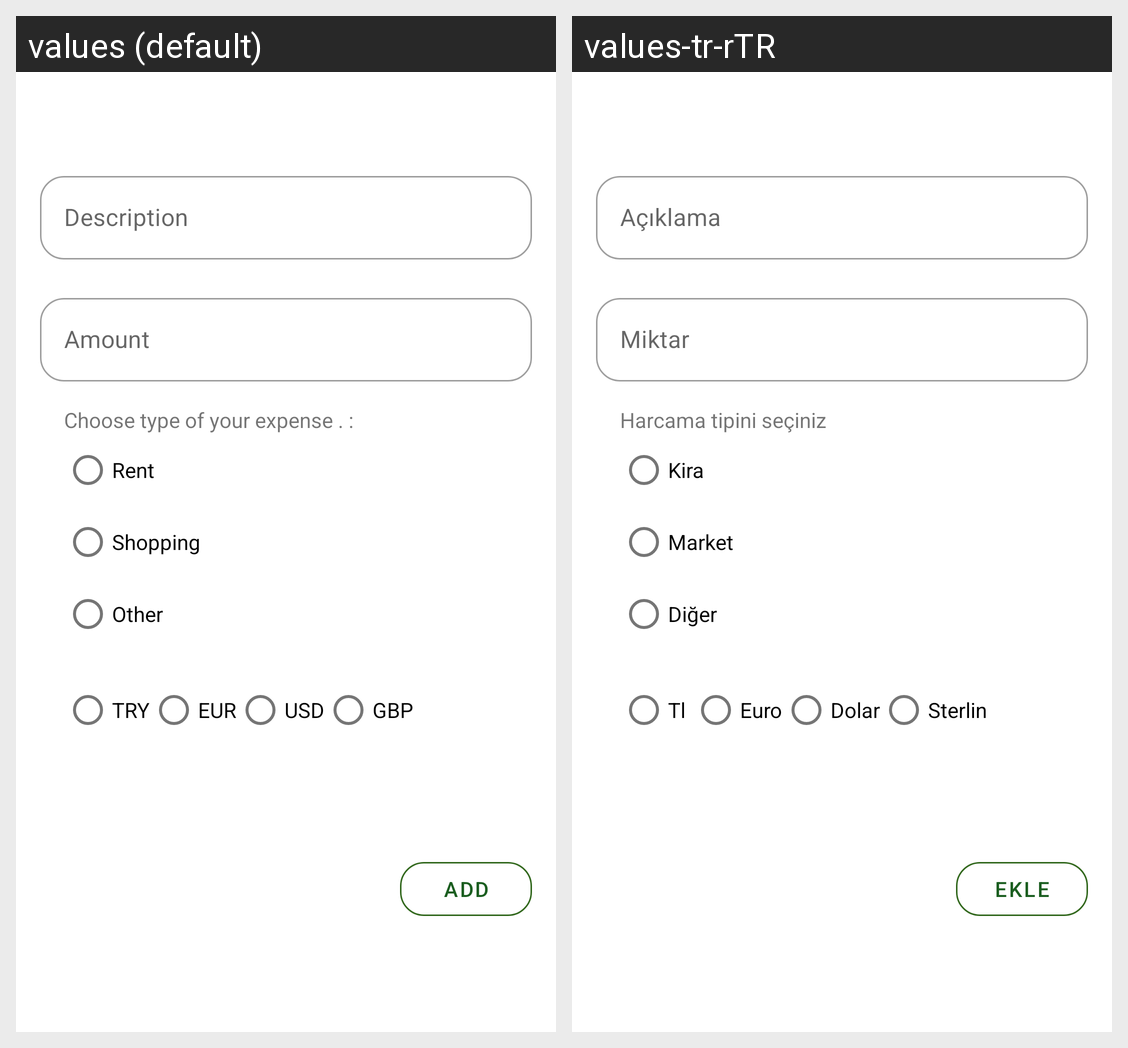

For this localized Android screen grid, give each drawn string resource with its value in every locale shown.
Android screen res/layout/fragment_add_expense.xml rendered under 2 locales, left to right: values (default), values-tr-rTR. Device: Nexus 5 (rendered at 1080×1920; each locale shown at half size, 540×960, under a caption strip naming it); theme Theme.Budgie20.
Strings drawn on this screen, with the default value and each locale's value (text and hints the layout hard-codes, and strings that could not be matched under every locale, appear in the picture but are not listed):

description
  values: Description
  values-tr-rTR: Açıklama

amount
  values: Amount
  values-tr-rTR: Miktar

chooseExpense
  values: Choose type of your expense . :
  values-tr-rTR: Harcama tipini seçiniz

rent
  values: Rent
  values-tr-rTR: Kira

market
  values: Shopping
  values-tr-rTR: Market

other
  values: Other
  values-tr-rTR: Diğer

tl
  values: TRY
  values-tr-rTR: Tl

eur
  values: EUR
  values-tr-rTR: Euro

usd
  values: USD
  values-tr-rTR: Dolar

gbp
  values: GBP
  values-tr-rTR: Sterlin

add
  values: Add
  values-tr-rTR: Ekle
